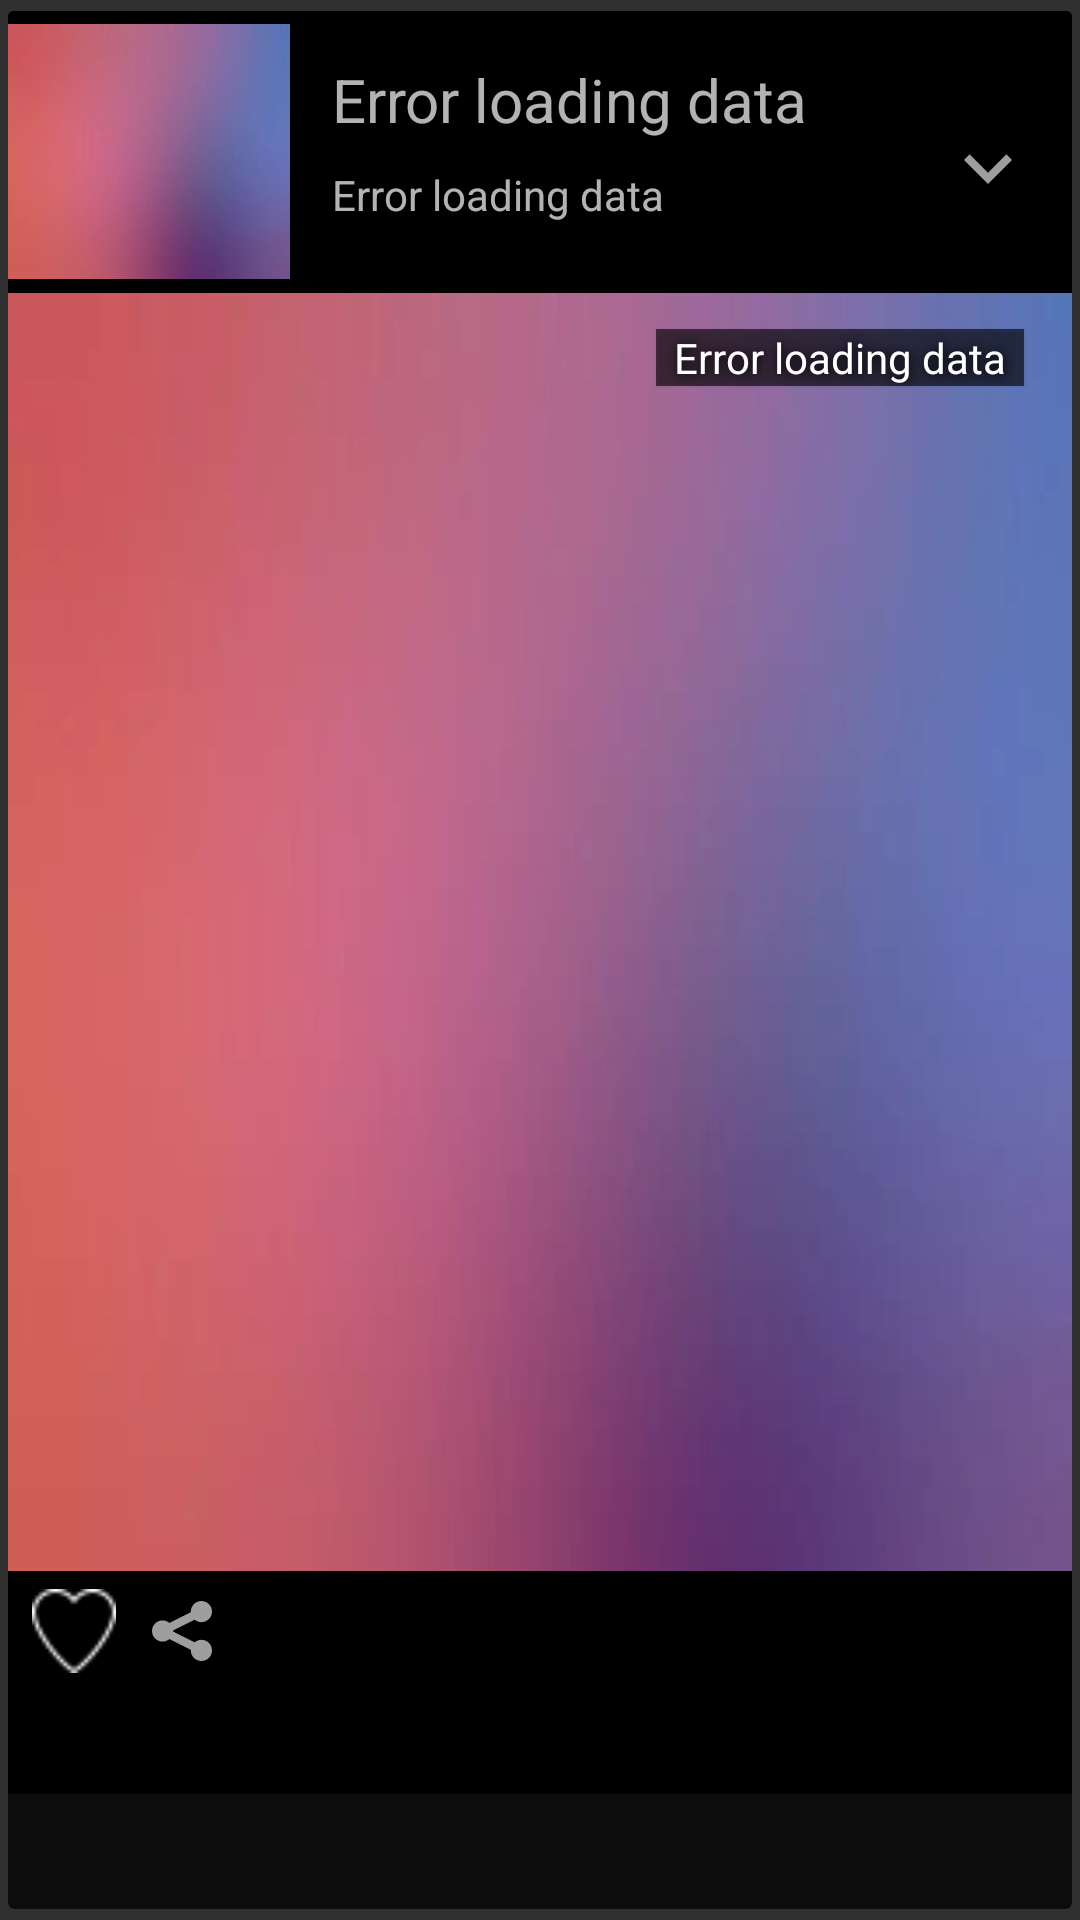

This screen was rendered from an Android layout file. Write that file and the resources it references.
<!-- AndroidManifest.xml: application theme Material.AppThemeDark.ActionBar -->
<!-- res/layout/video_card_expandable_search_item.xml -->
<?xml version="1.0" encoding="utf-8"?>
<androidx.cardview.widget.CardView xmlns:android="http://schemas.android.com/apk/res/android"
    xmlns:card_view="http://schemas.android.com/apk/res-auto"
    android:id="@+id/videoCardView"
    android:layout_gravity="center_horizontal"
    android:layout_width="match_parent"
    android:layout_height="wrap_content"
    android:layout_marginTop="0dp"
    android:layout_marginStart="4dp"
    android:layout_marginEnd="4dp"
    card_view:cardBackgroundColor="@color/black_almost_pure"
    card_view:cardElevation="0dp"
    card_view:cardUseCompatPadding="true"
    android:animateLayoutChanges="true"
    android:clickable="true"
    android:focusable="true"
    android:foreground="?android:attr/selectableItemBackground"
    card_view:cardCornerRadius="2dp">

    <RelativeLayout
        android:id="@+id/cardItemLayout"
        android:layout_width="match_parent"
        android:layout_height="wrap_content"
        android:background="@color/black"

        >

        <RelativeLayout
            android:id="@+id/cardCollapsedLayout"
            android:layout_width="match_parent"
            android:background="@color/black"
            android:layout_height="@dimen/card_collapsed_iconHeight">

            <ImageView
                android:id="@+id/imageViewIcon"
                android:background="@drawable/placeholder_video"
                android:layout_width="@dimen/card_collapsed_iconWidth"
                android:layout_height="@dimen/card_collapsed_iconHeight"
                android:layout_centerVertical="true"
                android:layout_marginTop="6dp"
                android:layout_marginBottom="3dp"
                android:layout_marginLeft="0dp"
                android:layout_marginRight="@dimen/card_collapsed_paddingRightIcon"
                android:contentDescription="VideoPoster"
                android:scaleType="centerCrop" />

            <TextView
                android:id="@+id/textViewTitle"
                android:layout_width="wrap_content"
                android:layout_height="@dimen/card_collapsed_titleHeight"
                android:layout_marginStart="0dp"
                android:layout_marginLeft="32dp"
                android:layout_marginTop="16dp"
                android:layout_toRightOf="@id/imageViewIcon"
                android:paddingTop="0dp"
                android:textSize="@dimen/textsize_xl"
                android:text="@string/empty_textview"
                />

            <TextView
                android:id="@+id/text_view_year"
                android:layout_width="wrap_content"
                android:layout_height="@dimen/card_collapsed_subtitleHeight"
                android:layout_marginLeft="0dp"
                android:layout_alignStart="@id/textViewTitle"
                android:layout_alignBottom="@id/textViewTitle"
                android:layout_marginBottom="-22dp"
                android:gravity="bottom"
                android:paddingBottom="1dp"
                android:textSize="@dimen/textsize_s"
                android:text="@string/empty_textview"/>




            <ImageView
                android:id="@+id/imageViewExpandMoreIcon"
                android:contentDescription="@string/more"
                android:layout_width="32dp"
                android:layout_height="32dp"
                android:layout_below="@+id/textViewTitle"
                android:layout_alignParentEnd="true"
                android:layout_marginTop="-14dp"
                android:layout_marginEnd="@dimen/spacing_l"
                android:background="@drawable/ic_expand_more_black_24dp"
                android:visibility="visible"
                />

            <ImageView
                android:id="@+id/imageViewExpandLessIcon"
                android:contentDescription="@string/less"
                android:layout_width="32dp"
                android:layout_height="32dp"
                android:layout_below="@+id/textViewTitle"
                android:layout_alignParentEnd="true"
                android:layout_marginTop="-14dp"
                android:layout_marginEnd="@dimen/spacing_l"
                android:background="@drawable/ic_expand_less_black_24dp"
                android:visibility="gone"
                />

        </RelativeLayout>

        <LinearLayout
            android:id="@+id/cardExpandedLayout"
            android:layout_width="match_parent"
            android:layout_height="wrap_content"
            android:orientation="vertical"
            android:layout_alignParentStart="true"
            android:visibility="visible"
            android:layout_marginTop="@dimen/card_collapsed_layoutHeight">

            <FrameLayout
                android:layout_width="wrap_content"
                android:layout_height="wrap_content">


                <TextView
                    android:id="@+id/textViewRuntime"
                    android:layout_width="wrap_content"
                    android:layout_height="wrap_content"
                    android:paddingTop="0dp"
                    android:paddingBottom="0dp"
                    android:layout_gravity="right"
                    android:text="@string/empty_textview"
                    style="@style/VideoRuntimeOverlayText"
                    android:elevation="1dp" />

                <ImageView
                    android:id="@+id/imageViewPoster"
                    android:layout_width="match_parent"
                    android:layout_height="@dimen/card_expanded_large_imagePosterHeight"
                    android:layout_marginLeft="0dp"
                    android:layout_marginTop="0dp"
                    android:layout_marginRight="0dp"
                    android:layout_marginBottom="@dimen/spacing_xs"
                    android:background="@drawable/placeholder_video"
                    android:contentDescription="VideoPoster"
                    android:scaleType="fitXY" />

                



            </FrameLayout>


            <FrameLayout
                android:layout_width="match_parent"
                android:layout_height="wrap_content"
                android:orientation="horizontal">

                <ImageView
                    android:id="@+id/imageViewShareIcon"
                    android:layout_width="20dp"
                   android:layout_height="20dp"

                    android:layout_marginLeft="48dp"
                    android:layout_marginTop="@dimen/spacing_s"
                    android:layout_marginRight="@dimen/spacing_s"
                    android:layout_marginBottom="@dimen/spacing_xs"
                    android:background="@drawable/ic_sharethis_logo"
                    android:paddingLeft="64dp"
                    android:paddingTop="64dp"
                    android:paddingRight="64dp"
                    android:paddingBottom="64dp" />

                <ImageView
                    android:id="@+id/imageViewYtbSend"
                    android:layout_width="20dp"
                    android:layout_height="20dp"
                    android:layout_marginLeft="48dp"
                    android:layout_marginTop="@dimen/spacing_s"
                    android:layout_marginRight="@dimen/spacing_s"
                    android:layout_marginBottom="@dimen/spacing_xs"
                    android:background="@drawable/ic_ytb"
                    android:paddingLeft="2dp"
                    android:paddingTop="16dp"
                    android:paddingRight="24dp"
                    android:paddingBottom="16dp"
                    android:visibility="gone"
                    />

                <ImageView
                    android:id="@+id/imageViewFavoriteEmptyIcon"
                    android:contentDescription="@string/favEmpyIcon"
                    android:layout_width="28dp"
                    android:layout_height="28dp"
                    android:layout_marginLeft="@dimen/spacing_m"
                    android:layout_marginTop="@dimen/spacing_xxs"
                    android:layout_marginRight="@dimen/spacing_s"
                    android:layout_marginBottom="@dimen/spacing_xs"
                    android:background="@drawable/ic_favorite_border_almost_white_24dp"
                    android:paddingLeft="64dp"
                    android:paddingTop="64dp"
                    android:paddingRight="64dp"
                    android:paddingBottom="64dp"
                    android:visibility="visible" />


            </FrameLayout>

            <TextView
                android:id="@+id/textViewOverview"
                android:layout_width="match_parent"
                android:layout_height="wrap_content"
                android:fontFamily="roboto"
                android:layout_marginBottom="@dimen/spacing_m"
                android:paddingStart="@dimen/spacing_m"
                android:paddingTop="@dimen/spacing_xs"
                android:paddingEnd="@dimen/spacing_m"
                android:textSize="@dimen/textsize_l" />

        </LinearLayout>
    </RelativeLayout>

</androidx.cardview.widget.CardView>
<!-- resources referenced by this layout -->
<resources>
  <color name="black">#000000</color>
  <color name="black_almost_pure">#0d0d0d</color>
  <dimen name="card_collapsed_iconHeight">94dp</dimen>
  <dimen name="card_collapsed_iconWidth">94dp</dimen>
  <dimen name="card_collapsed_layoutHeight">94dp</dimen>
  <dimen name="card_collapsed_paddingRightIcon">14dp</dimen>
  <dimen name="card_collapsed_subtitleHeight">22dp</dimen>
  <dimen name="card_collapsed_titleHeight">34dp</dimen>
  <dimen name="card_expanded_large_imagePosterHeight">426dp</dimen>
  <dimen name="spacing_l">12dp</dimen>
  <dimen name="spacing_m">8dp</dimen>
  <dimen name="spacing_s">6dp</dimen>
  <dimen name="spacing_xs">4dp</dimen>
  <dimen name="spacing_xxs">2dp</dimen>
  <dimen name="textsize_l">18sp</dimen>
  <dimen name="textsize_s">14sp</dimen>
  <dimen name="textsize_xl">20sp</dimen>
  <!-- drawable ic_expand_less_black_24dp (drawable) -->
  <vector android:height="24dp" android:tint="#9E9E9E"
      android:viewportHeight="24.0" android:viewportWidth="24.0"
      android:width="24dp" xmlns:android="http://schemas.android.com/apk/res/android">
      <path android:fillColor="#FF000000" android:pathData="M12,8l-6,6 1.41,1.41L12,10.83l4.59,4.58L18,14z"/>
  </vector>
  <!-- drawable ic_expand_more_black_24dp (drawable) -->
  <vector android:height="24dp" android:tint="#9E9E9E"
      android:viewportHeight="24.0" android:viewportWidth="24.0"
      android:width="24dp" xmlns:android="http://schemas.android.com/apk/res/android">
      <path android:fillColor="#FF000000" android:pathData="M16.59,8.59L12,13.17 7.41,8.59 6,10l6,6 6,-6z"/>
  </vector>
  <!-- drawable ic_play_arrow_white_48dp (drawable) -->
  <vector android:height="48dp" android:tint="#F5F5F5"
      android:viewportHeight="24.0" android:viewportWidth="24.0"
      android:width="48dp" xmlns:android="http://schemas.android.com/apk/res/android">
      <path android:fillColor="#FFFFFFFF" android:pathData="M8,5v14l11,-7z"/>
  </vector>
  <string name="empty_textview">Error loading data</string>
  <string name="favEmpyIcon">Is not favorite</string>
  <string name="less">Less</string>
  <string name="more">More</string>
  <style name="VideoRuntimeOverlayText">
          <item name="android:paddingLeft">@dimen/spacing_s</item>
          <item name="android:paddingRight">@dimen/spacing_s</item>
          <item name="android:paddingBottom">4dp</item>
          <item name="android:layout_marginTop">@dimen/spacing_l</item>
          <item name="android:layout_marginRight">@dimen/spacing_xl</item>
          <item name="android:textColor">#ffffffff</item>
          <item name="android:textSize">14sp</item>
          <item name="android:shadowColor">#000000</item>
          <item name="android:shadowDx">1</item>
          <item name="android:shadowDy">1</item>
          <item name="android:shadowRadius">8</item>
          <item name="android:background">@color/black_more_translucent</item>
      </style>
  <style name="Material.AppThemeDark.ActionBar" parent="Material.AppThemeDark">
          <item name="windowActionBar">true</item>
          <item name="windowNoTitle">true</item>
  
      </style>
  <dimen name="spacing_xl">16dp</dimen>
  <color name="black_more_translucent">#99000000</color>
  <style name="Material.AppThemeDark" parent="Theme.AppCompat">
          <item name="colorPrimary">@color/colorBackgroundDark</item>
          <item name="colorPrimaryDark">@color/colorBackgroundDark</item>
          <item name="colorAccent">@color/colorAccent</item>
          <item name="subtitleTextColor">@color/almost_pure_white</item>
          <item name="colorBackgroundFloating">@color/colorBackgroundDark</item>
  
      </style>
  <color name="colorBackgroundDark">#121212</color>
  <color name="colorAccent">#D81B60</color>
  <color name="almost_pure_white">#f5f5f5</color>
</resources>
